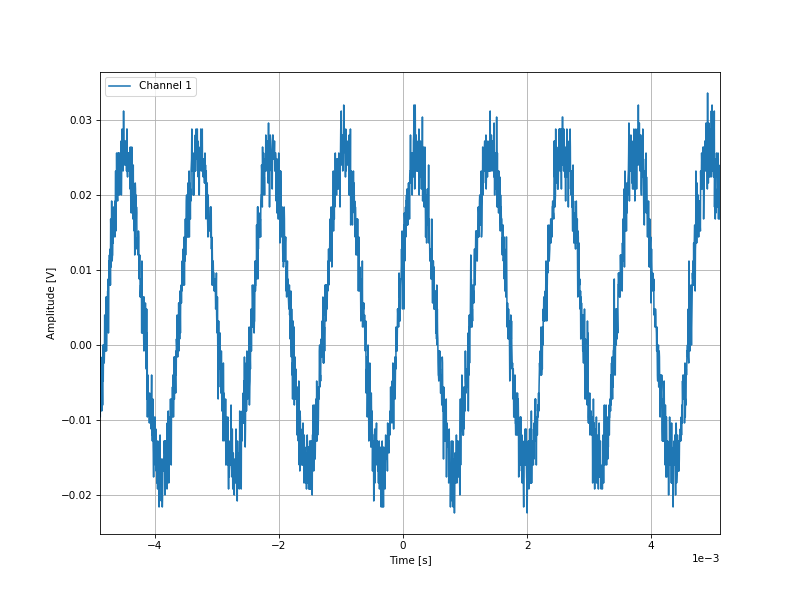

Source data for this figure (header and first rows):
-0.004884, 0.0
-0.00488, -0.0096
-0.004876, -0.0048
-0.004872, -0.0016
-0.004868, -0.0064
-0.004864, -0.0072
-0.00486, -0.0032
-0.004856, -0.0088
-0.004852, -0.0024
-0.004848, -0.004
-0.004844, -0.008
-0.00484, -0.008
-0.004836, 0.0
-0.004832, -0.0048
-0.004828, -0.0008
-0.004824, -0.0008
-0.00482, 0.0
-0.004816, -0.0024
-0.004812, -0.0008
-0.004808, 0.004
-0.004804, -0.0008
-0.0048, 0.0008
-0.004796, -0.0008
-0.004792, 0.0032
-0.004788, 0.0064
-0.004784, 0.0048
-0.00478, -0.0008
-0.004776, 0.0016
-0.004772, 0.0064
-0.004768, 0.0048
-0.004764, 0.0048
-0.00476, 0.0072
-0.004756, 0.0032
-0.004752, 0.0088
-0.004748, 0.0016
-0.004744, 0.0064
-0.00474, 0.0112
-0.004736, 0.0088
-0.004732, 0.012
-0.004728, 0.008
-0.004724, 0.008
-0.00472, 0.0128
-0.004716, 0.008
-0.004712, 0.0168
-0.004708, 0.0152
-0.004704, 0.0104
-0.0047, 0.0144
-0.004696, 0.0192
-0.004692, 0.0152
-0.004688, 0.0112
-0.004684, 0.012
-0.00468, 0.012
-0.004676, 0.0168
-0.004672, 0.0136
-0.004668, 0.0176
-0.004664, 0.0184
-0.00466, 0.0176
-0.004656, 0.0168
-0.004652, 0.0168
-0.004648, 0.016
-0.004644, 0.0144
... 2,438 more rows
